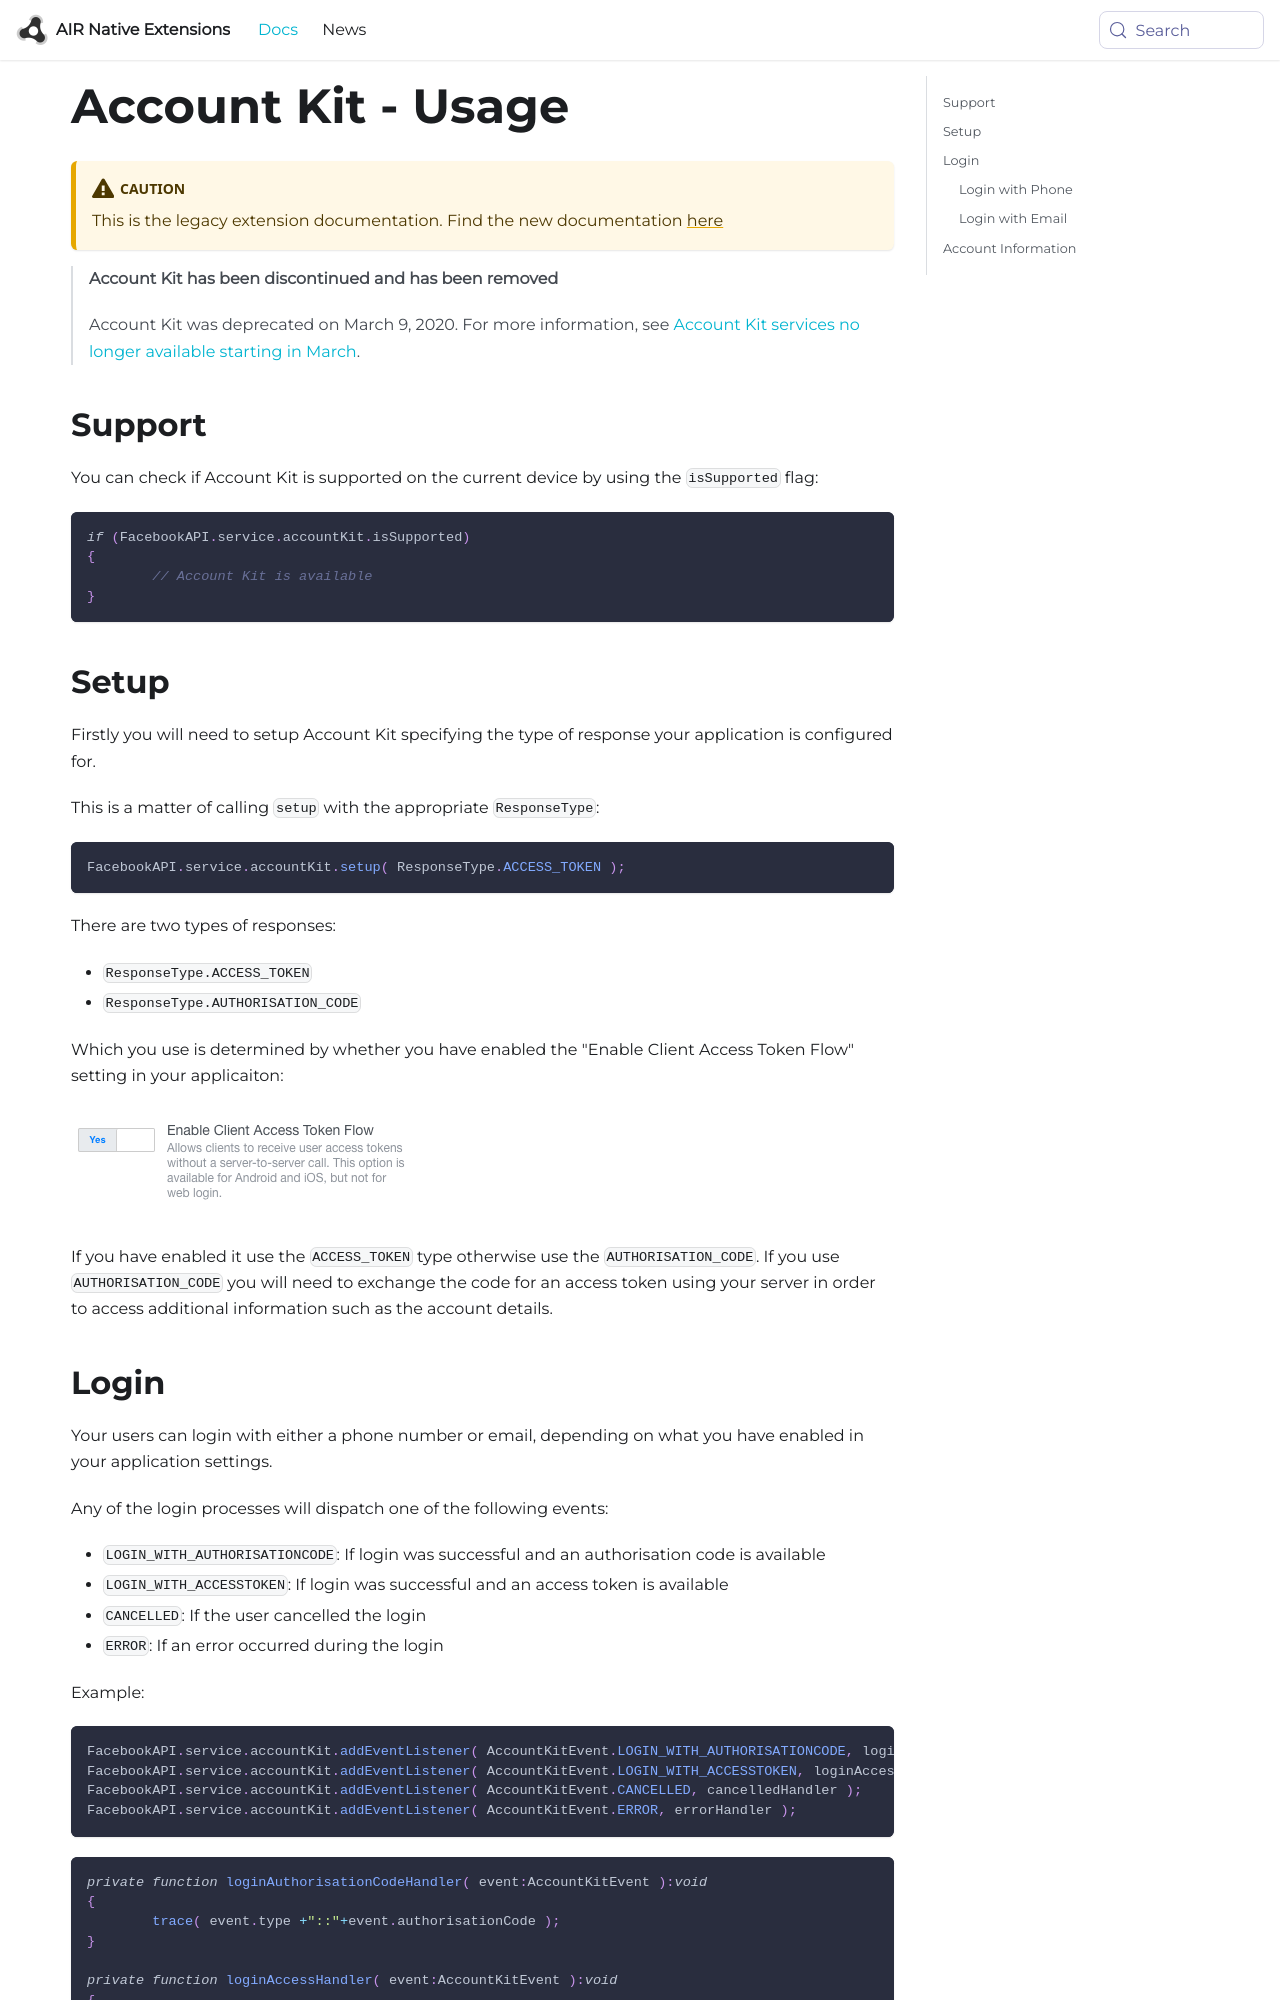

repository: airnativeextensions/nativeextensions-documentation · page: docs/facebookapi-legacy/account-kit---usage/index.html · generator: docusaurus

---
title: Account Kit - Usage
sidebar_label: Account Kit - Usage
---


:::caution
This is the legacy extension documentation. Find the new documentation [here](../facebookapi/)
:::

>
> **Account Kit has been discontinued and has been removed**
>
> Account Kit was deprecated on March 9, 2020. For more information, see [Account Kit services no longer available starting in March](https://developers.facebook.com/blog/post/2019/09/09/account-kit-services-no-longer-available-starting-march). 
>
> 



## Support

You can check if Account Kit is supported on the current device by using the `isSupported` flag:

```actionscript
if (FacebookAPI.service.accountKit.isSupported)
{
	// Account Kit is available
}
```


## Setup

Firstly you will need to setup Account Kit specifying the type of response your application
is configured for.

This is a matter of calling `setup` with the appropriate `ResponseType`:

```actionscript
FacebookAPI.service.accountKit.setup( ResponseType.ACCESS_TOKEN );
```

There are two types of responses:

- `ResponseType.ACCESS_TOKEN`
- `ResponseType.AUTHORISATION_CODE`

Which you use is determined by whether you have enabled the "Enable Client Access Token Flow" 
setting in your applicaiton:

![](images/fb-accountket-responsetype-setting.png)

If you have enabled it use the `ACCESS_TOKEN` type otherwise use the `AUTHORISATION_CODE`.
If you use `AUTHORISATION_CODE` you will need to exchange the code for an access token
using your server in order to access additional information such as the account details.
